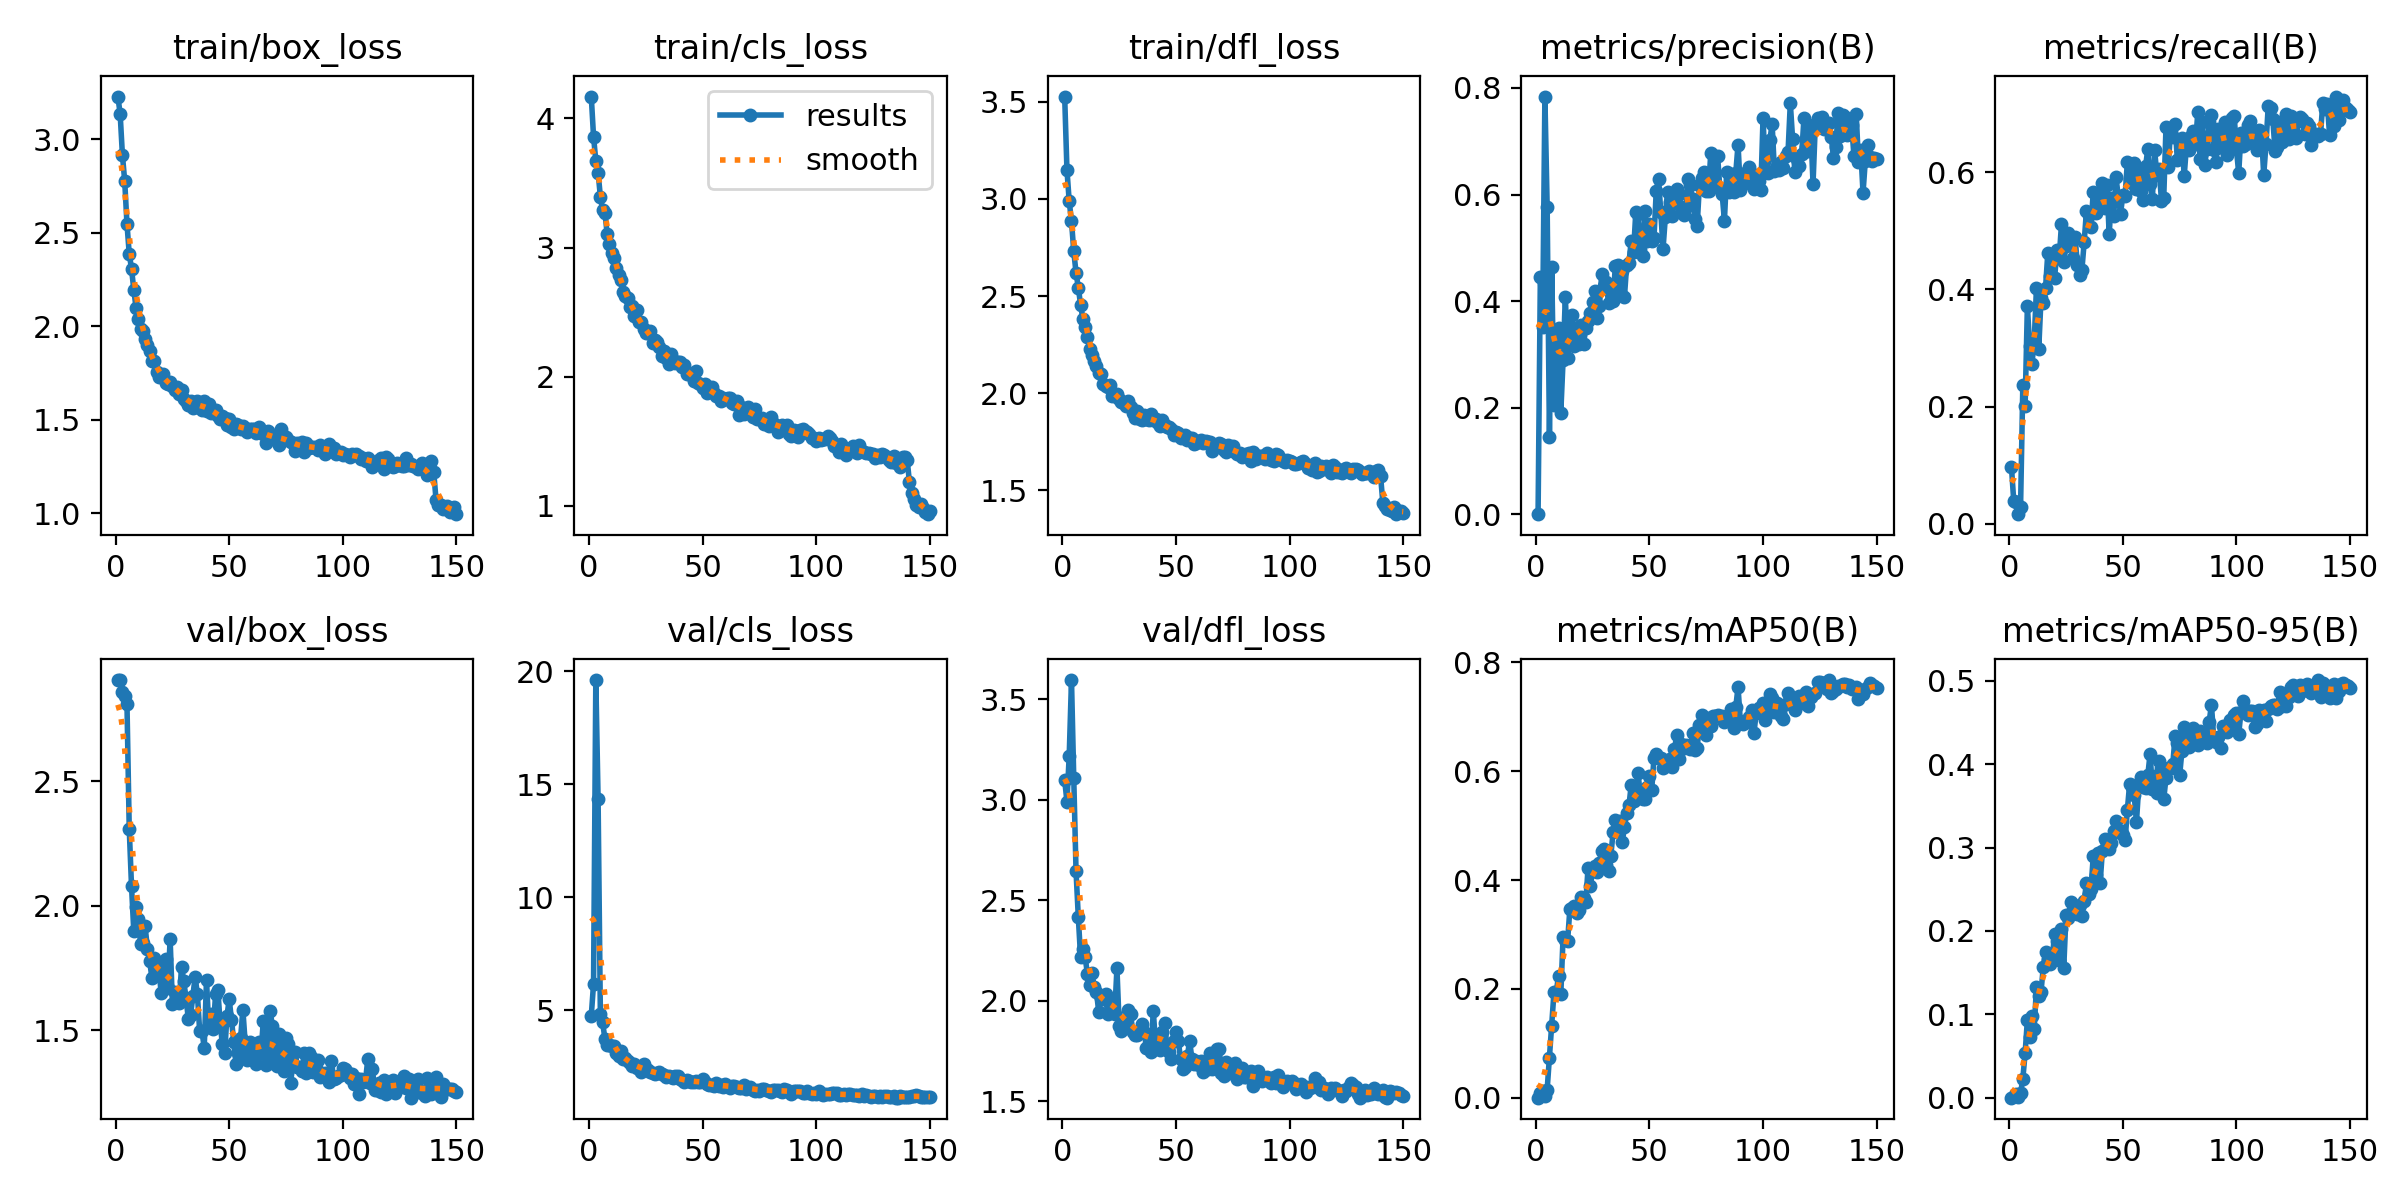

Source data for this figure (header and first rows):
epoch, time, train/box_loss, train/cls_loss, train/dfl_loss, metrics/precision(B), metrics/recall(B), metrics/mAP50(B), metrics/mAP50-95(B), val/box_loss, val/cls_loss, val/dfl_loss, lr/pg0, lr/pg1, lr/pg2
1, 16.77, 3.227, 4.17, 3.527, 0.00041, 0.09651, 0.00045, 0.00013, 2.906, 4.764, 3.097, 0.06797, 0.0003235, 0.0003235
2, 25.64, 3.135, 3.859, 3.15, 0.4449, 0.03904, 0.00955, 0.00262, 2.907, 6.18, 2.991, 0.03497, 0.0006525, 0.0006525
3, 34.31, 2.914, 3.672, 2.987, 0.3524, 0.03811, 0.01192, 0.00398, 2.858, 19.6, 3.219, 0.001958, 0.0009771, 0.0009771
4, 43.42, 2.777, 3.582, 2.885, 0.7837, 0.01665, 0.00336, 0.0009, 2.842, 14.33, 3.595, 0.0009802, 0.0009802, 0.0009802
5, 52.43, 2.548, 3.395, 2.73, 0.5761, 0.02954, 0.01543, 0.0056, 2.812, 4.849, 3.105, 0.0009736, 0.0009736, 0.0009736
6, 60.85, 2.387, 3.288, 2.62, 0.145, 0.2365, 0.07416, 0.02286, 2.31, 4.471, 2.644, 0.000967, 0.000967, 0.000967
7, 69.12, 2.308, 3.268, 2.544, 0.4631, 0.2012, 0.1319, 0.05328, 2.08, 3.748, 2.417, 0.0009604, 0.0009604, 0.0009604
8, 77.38, 2.196, 3.108, 2.456, 0.2057, 0.3719, 0.194, 0.09327, 1.898, 3.489, 2.217, 0.0009538, 0.0009538, 0.0009538
9, 85.93, 2.098, 3.029, 2.382, 0.2154, 0.3028, 0.1938, 0.07242, 1.997, 3.453, 2.256, 0.0009472, 0.0009472, 0.0009472
10, 94, 2.036, 2.962, 2.34, 0.35, 0.2729, 0.2246, 0.09834, 1.947, 3.424, 2.217, 0.0009406, 0.0009406, 0.0009406
11, 101.9, 1.984, 2.922, 2.29, 0.191, 0.311, 0.1901, 0.08261, 1.848, 3.431, 2.135, 0.000934, 0.000934, 0.000934
12, 109.9, 1.972, 2.845, 2.228, 0.2889, 0.4026, 0.2945, 0.1332, 1.849, 3.108, 2.081, 0.0009274, 0.0009274, 0.0009274
13, 117.8, 1.933, 2.792, 2.194, 0.4085, 0.2982, 0.2893, 0.1225, 1.918, 3.008, 2.137, 0.0009208, 0.0009208, 0.0009208
14, 126.6, 1.9, 2.753, 2.167, 0.2937, 0.3846, 0.2883, 0.1272, 1.827, 3.191, 2.069, 0.0009142, 0.0009142, 0.0009142
15, 134.8, 1.866, 2.654, 2.138, 0.3527, 0.3764, 0.3472, 0.1566, 1.778, 2.837, 2.045, 0.0009076, 0.0009076, 0.0009076
16, 143.3, 1.813, 2.626, 2.102, 0.3735, 0.4031, 0.349, 0.1743, 1.71, 2.907, 1.943, 0.000901, 0.000901, 0.000901
17, 151.7, 1.815, 2.613, 2.098, 0.3165, 0.4627, 0.3522, 0.166, 1.793, 2.784, 2.012, 0.0008944, 0.0008944, 0.0008944
18, 160.1, 1.755, 2.543, 2.049, 0.3428, 0.4232, 0.3394, 0.1604, 1.758, 2.656, 2.007, 0.0008878, 0.0008878, 0.0008878
19, 168.1, 1.731, 2.545, 2.037, 0.3194, 0.4545, 0.3451, 0.169, 1.758, 2.541, 2.033, 0.0008812, 0.0008812, 0.0008812
20, 176, 1.732, 2.471, 2.032, 0.356, 0.4198, 0.3687, 0.1965, 1.652, 2.636, 1.935, 0.0008746, 0.0008746, 0.0008746
21, 184.4, 1.743, 2.518, 2.045, 0.3187, 0.4675, 0.367, 0.1875, 1.726, 2.469, 1.986, 0.000868, 0.000868, 0.000868
22, 192.5, 1.697, 2.423, 1.983, 0.3502, 0.4535, 0.3589, 0.1647, 1.788, 2.481, 1.992, 0.0008614, 0.0008614, 0.0008614
23, 200.3, 1.689, 2.424, 1.988, 0.3621, 0.5109, 0.4229, 0.2022, 1.672, 2.299, 1.934, 0.0008548, 0.0008548, 0.0008548
24, 208.4, 1.7, 2.366, 1.996, 0.3778, 0.4459, 0.3899, 0.1557, 1.866, 2.621, 2.161, 0.0008482, 0.0008482, 0.0008482
25, 216.3, 1.682, 2.341, 1.973, 0.3984, 0.4743, 0.416, 0.2189, 1.605, 2.402, 1.875, 0.0008416, 0.0008416, 0.0008416
26, 224.3, 1.659, 2.336, 1.953, 0.4184, 0.4957, 0.4255, 0.2159, 1.656, 2.367, 1.851, 0.000835, 0.000835, 0.000835
27, 232, 1.678, 2.357, 1.95, 0.3684, 0.4895, 0.4145, 0.2347, 1.633, 2.261, 1.87, 0.0008284, 0.0008284, 0.0008284
28, 239.8, 1.637, 2.258, 1.936, 0.3907, 0.4529, 0.4314, 0.2251, 1.612, 2.225, 1.874, 0.0008218, 0.0008218, 0.0008218
29, 247.5, 1.662, 2.287, 1.961, 0.4511, 0.4893, 0.4534, 0.2224, 1.755, 2.211, 1.952, 0.0008152, 0.0008152, 0.0008152
30, 255.3, 1.609, 2.27, 1.929, 0.4284, 0.4417, 0.4561, 0.22, 1.698, 2.254, 1.935, 0.0008086, 0.0008086, 0.0008086
31, 263.3, 1.6, 2.233, 1.897, 0.4365, 0.4248, 0.4278, 0.2313, 1.629, 2.29, 1.843, 0.000802, 0.000802, 0.000802
32, 271.1, 1.579, 2.161, 1.874, 0.3965, 0.4336, 0.4158, 0.2183, 1.548, 2.187, 1.829, 0.0007954, 0.0007954, 0.0007954
33, 278.9, 1.6, 2.198, 1.91, 0.4147, 0.4808, 0.4438, 0.2359, 1.562, 2.158, 1.831, 0.0007888, 0.0007888, 0.0007888
34, 286.7, 1.566, 2.144, 1.868, 0.3999, 0.5343, 0.4876, 0.2578, 1.638, 2.079, 1.845, 0.0007822, 0.0007822, 0.0007822
35, 294.4, 1.571, 2.099, 1.864, 0.466, 0.5261, 0.5109, 0.244, 1.715, 2.118, 1.883, 0.0007756, 0.0007756, 0.0007756
36, 302.2, 1.599, 2.175, 1.89, 0.4682, 0.5069, 0.4971, 0.2507, 1.645, 2.052, 1.846, 0.000769, 0.000769, 0.000769
37, 310, 1.584, 2.128, 1.869, 0.4176, 0.5667, 0.508, 0.2901, 1.496, 2.028, 1.764, 0.0007624, 0.0007624, 0.0007624
38, 317.8, 1.552, 2.105, 1.863, 0.456, 0.5303, 0.4689, 0.2668, 1.497, 2.089, 1.785, 0.0007558, 0.0007558, 0.0007558
39, 325.6, 1.603, 2.112, 1.892, 0.4079, 0.5362, 0.4968, 0.2939, 1.431, 2.1, 1.747, 0.0007492, 0.0007492, 0.0007492
40, 333.3, 1.55, 2.118, 1.861, 0.4686, 0.5627, 0.5236, 0.2571, 1.702, 1.949, 1.95, 0.0007426, 0.0007426, 0.0007426
41, 341.2, 1.584, 2.074, 1.866, 0.4719, 0.5819, 0.5368, 0.2958, 1.513, 1.931, 1.782, 0.000736, 0.000736, 0.000736
42, 349.6, 1.537, 2.09, 1.846, 0.5137, 0.5391, 0.5751, 0.31, 1.566, 1.83, 1.823, 0.0007294, 0.0007294, 0.0007294
43, 357.3, 1.549, 2.021, 1.833, 0.4916, 0.5779, 0.5459, 0.3051, 1.507, 1.946, 1.754, 0.0007228, 0.0007228, 0.0007228
44, 365, 1.552, 2.031, 1.863, 0.5666, 0.4947, 0.5658, 0.2987, 1.646, 1.873, 1.847, 0.0007162, 0.0007162, 0.0007162
45, 372.5, 1.523, 2.012, 1.839, 0.5628, 0.5565, 0.5962, 0.3055, 1.663, 1.854, 1.89, 0.0007096, 0.0007096, 0.0007096
46, 380.2, 1.507, 1.968, 1.825, 0.4984, 0.5259, 0.5547, 0.3198, 1.528, 1.824, 1.771, 0.000703, 0.000703, 0.000703
47, 387.8, 1.52, 2.044, 1.826, 0.4843, 0.5908, 0.5482, 0.3321, 1.445, 1.887, 1.745, 0.0006964, 0.0006964, 0.0006964
48, 395.4, 1.508, 1.953, 1.816, 0.5686, 0.5583, 0.5488, 0.3181, 1.41, 1.839, 1.713, 0.0006898, 0.0006898, 0.0006898
49, 402.9, 1.471, 1.941, 1.786, 0.5124, 0.5289, 0.5712, 0.3202, 1.559, 1.833, 1.801, 0.0006832, 0.0006832, 0.0006832
50, 410.6, 1.503, 1.914, 1.803, 0.5441, 0.5606, 0.5906, 0.3155, 1.625, 1.968, 1.845, 0.0006766, 0.0006766, 0.0006766
51, 418.2, 1.464, 1.946, 1.794, 0.5132, 0.5586, 0.5652, 0.3085, 1.542, 1.851, 1.8, 0.00067, 0.00067, 0.00067
52, 425.8, 1.449, 1.871, 1.77, 0.5178, 0.6174, 0.6239, 0.3453, 1.453, 1.755, 1.713, 0.0006634, 0.0006634, 0.0006634
53, 433.5, 1.476, 1.888, 1.782, 0.6064, 0.5885, 0.6312, 0.3764, 1.367, 1.707, 1.659, 0.0006568, 0.0006568, 0.0006568
54, 441.1, 1.473, 1.919, 1.784, 0.6294, 0.5821, 0.6242, 0.3728, 1.408, 1.692, 1.67, 0.0006502, 0.0006502, 0.0006502
55, 448.7, 1.451, 1.877, 1.762, 0.5671, 0.6154, 0.6233, 0.3626, 1.469, 1.652, 1.728, 0.0006436, 0.0006436, 0.0006436
56, 456.4, 1.466, 1.853, 1.77, 0.4986, 0.5712, 0.6048, 0.3306, 1.584, 1.812, 1.8, 0.000637, 0.000637, 0.000637
57, 463.9, 1.457, 1.848, 1.768, 0.5572, 0.6028, 0.6166, 0.3735, 1.453, 1.661, 1.711, 0.0006304, 0.0006304, 0.0006304
58, 471.5, 1.435, 1.816, 1.739, 0.6055, 0.5682, 0.6204, 0.384, 1.382, 1.715, 1.684, 0.0006238, 0.0006238, 0.0006238
59, 479.2, 1.449, 1.837, 1.746, 0.5862, 0.552, 0.6217, 0.372, 1.454, 1.6, 1.702, 0.0006172, 0.0006172, 0.0006172
60, 487, 1.451, 1.831, 1.755, 0.5592, 0.6096, 0.6081, 0.3716, 1.443, 1.741, 1.68, 0.0006106, 0.0006106, 0.0006106
... 90 more rows
